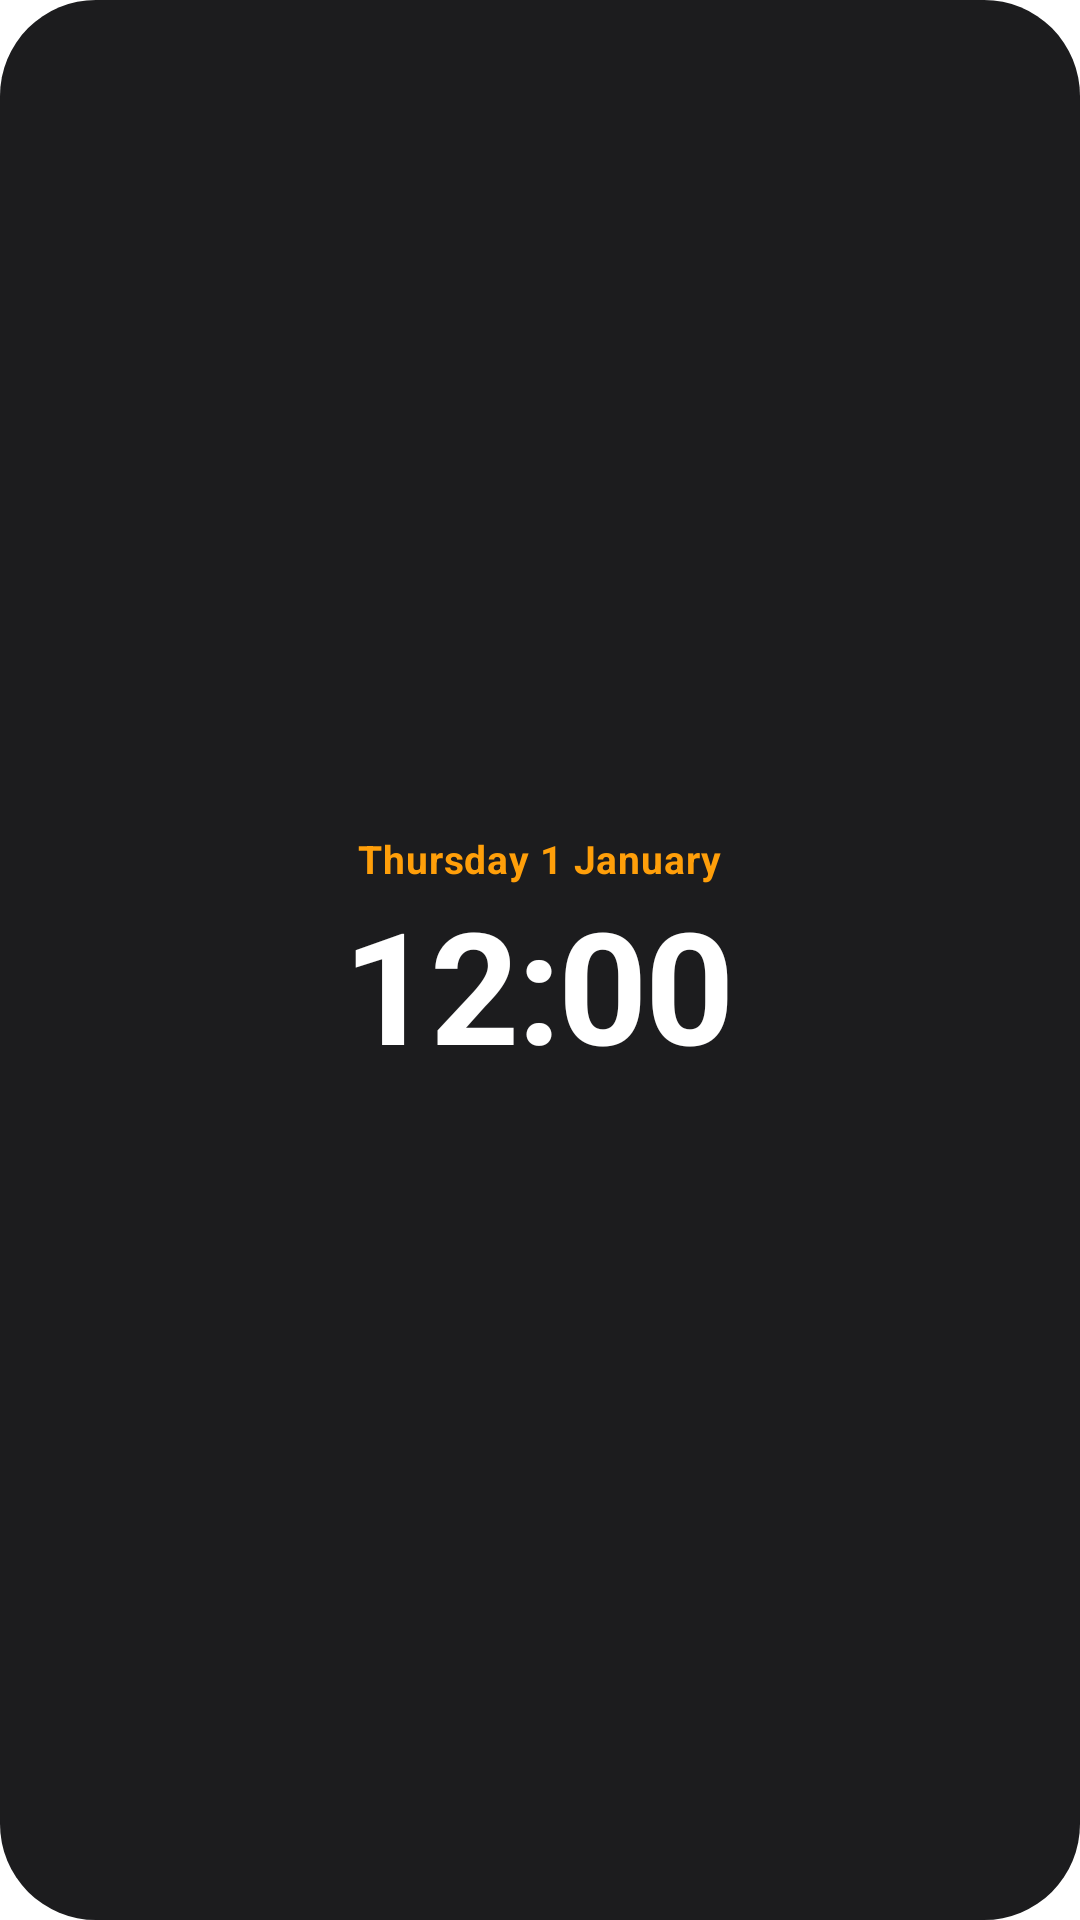

Produce the Android XML layout that renders to this screen, including the resource entries it uses.
<!-- AndroidManifest.xml: application theme Theme.FruitOSLauncher.Launcher -->
<!-- res/layout/widget_clock_digital.xml -->
<?xml version="1.0" encoding="utf-8"?>
<LinearLayout xmlns:android="http://schemas.android.com/apk/res/android"
    android:id="@+id/clock_root"
    android:layout_width="match_parent"
    android:layout_height="match_parent"
    android:orientation="vertical"
    android:gravity="center"
    android:background="@drawable/widget_rounded_bg"
    android:padding="14dp">

    
    <TextClock
        android:id="@+id/clock_date"
        android:layout_width="wrap_content"
        android:layout_height="wrap_content"
        android:format12Hour="EEEE d MMMM"
        android:format24Hour="EEEE d MMMM"
        android:textColor="#FF9F0A"
        android:textSize="13sp"
        android:textStyle="bold"
        android:letterSpacing="0.02"
        android:singleLine="true" />

    
    <TextClock
        android:id="@+id/clock_time"
        android:layout_width="wrap_content"
        android:layout_height="wrap_content"
        android:layout_marginTop="-2dp"
        android:format12Hour="h:mm"
        android:format24Hour="HH:mm"
        android:textColor="#FFFFFF"
        android:textSize="52sp"
        android:textStyle="bold"
        android:letterSpacing="-0.02"
        android:singleLine="true" />

</LinearLayout>
<!-- resources referenced by this layout -->
<resources>
  <!-- drawable widget_rounded_bg (drawable) -->
  <?xml version="1.0" encoding="utf-8"?>
  <shape xmlns:android="http://schemas.android.com/apk/res/android"
      android:shape="rectangle">
      <corners android:radius="32dp" />
      <solid android:color="#1C1C1E" />
  </shape>
  <style name="Theme.FruitOSLauncher.Launcher" parent="android:Theme.Material.NoActionBar">
          
          <item name="android:statusBarColor">@android:color/transparent</item>
          <item name="android:navigationBarColor">@android:color/transparent</item>
  
          
          <item name="android:windowBackground">@android:color/transparent</item>
          <item name="android:windowShowWallpaper">true</item>
  
          
          <item name="android:windowTranslucentNavigation">true</item>
  
          
          <item name="android:enforceStatusBarContrast">false</item>
          <item name="android:enforceNavigationBarContrast">false</item>
  
          
          <item name="android:windowDisablePreview">true</item>
          <item name="android:windowDrawsSystemBarBackgrounds">true</item>
          <item name="android:windowLayoutInDisplayCutoutMode" tools:targetApi="o_mr1">shortEdges</item>
      </style>
</resources>
